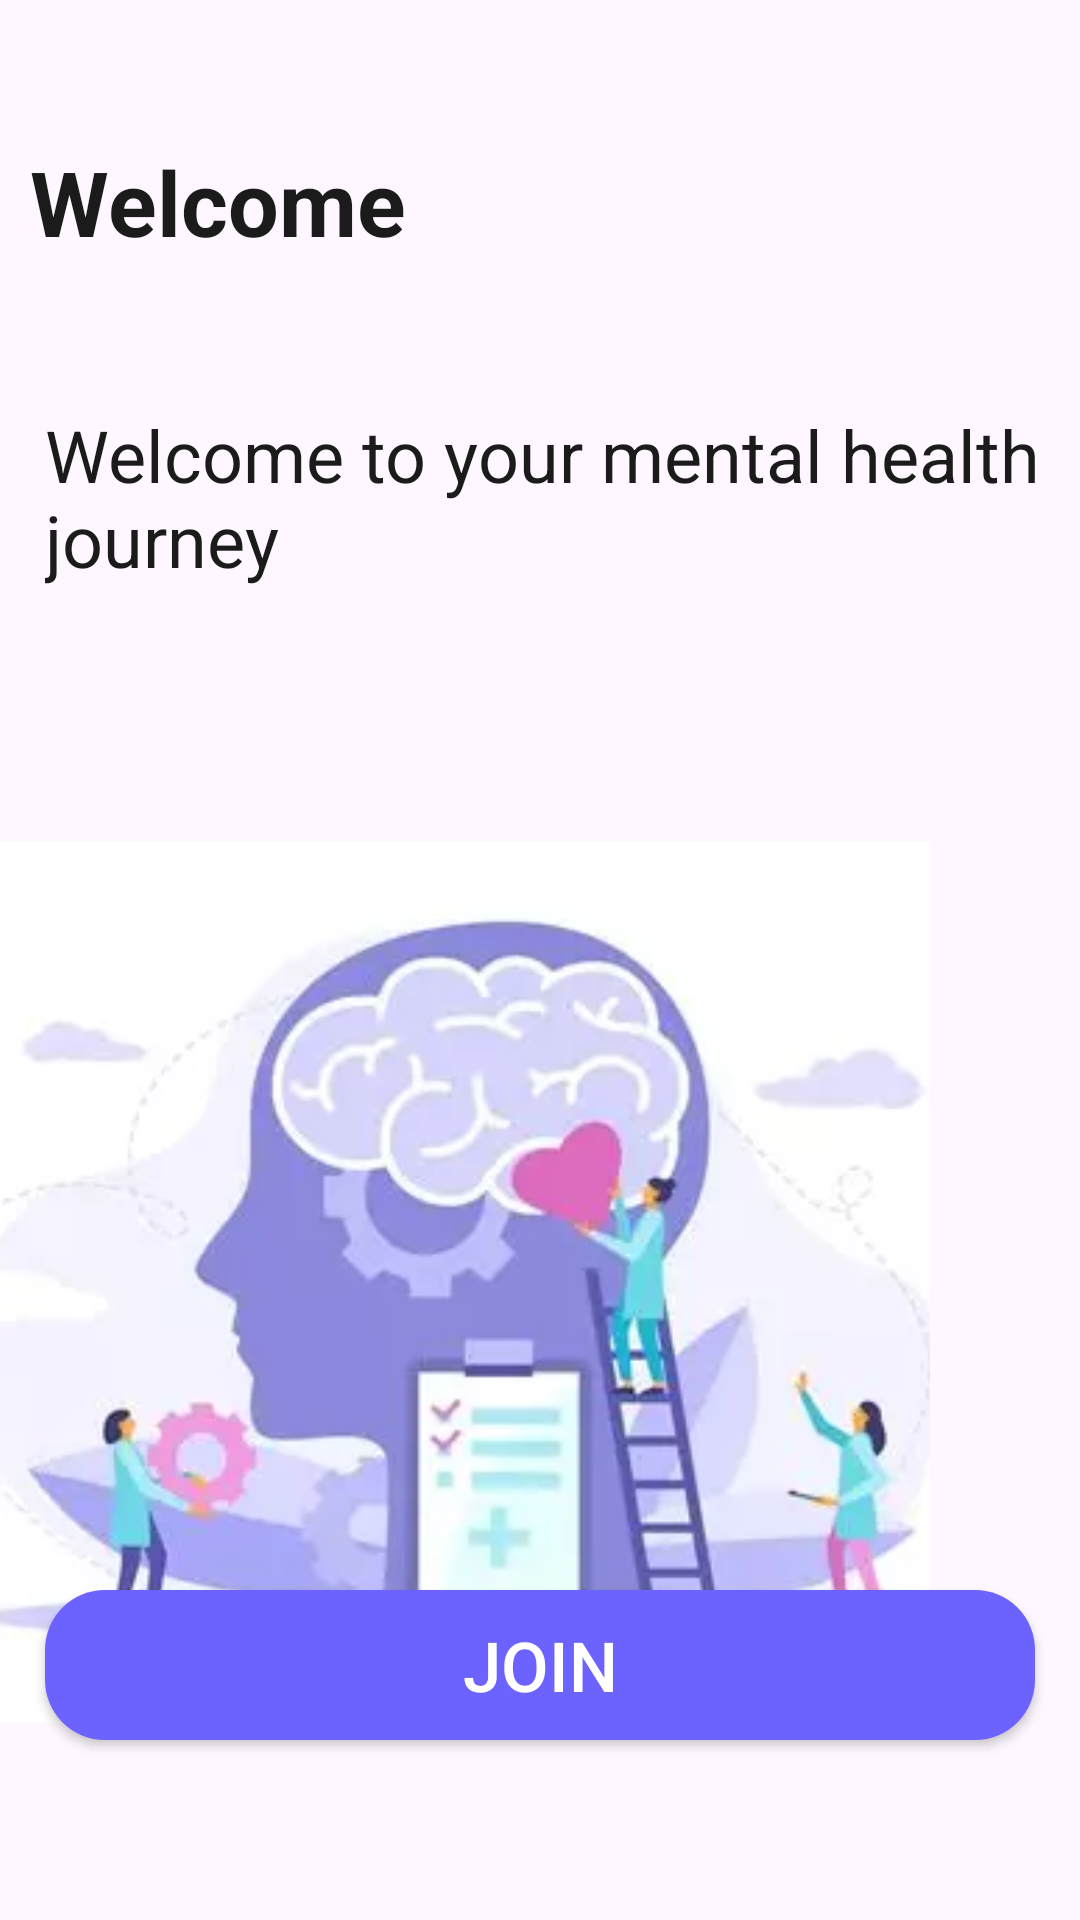

Reconstruct the res/layout file that produces this screen, plus the resources it refers to.
<!-- AndroidManifest.xml: application theme Theme.Project -->
<!-- res/layout/activity_join.xml -->
<?xml version="1.0" encoding="utf-8"?>
<RelativeLayout xmlns:android="http://schemas.android.com/apk/res/android"
    xmlns:app="http://schemas.android.com/apk/res-auto"
    android:layout_width="match_parent"
    android:layout_height="match_parent"
    android:background="@drawable/bk2">


    <TextView
        android:id="@+id/welcome"
        android:layout_width="wrap_content"
        android:layout_height="wrap_content"
        android:layout_alignParentTop="true"
        android:layout_marginStart="10dp"
        android:layout_marginTop="47dp"
        android:text="@string/welcome"
        android:textAppearance="@style/TextAppearance.AppCompat.Large"
        android:textColor="#1b1b1b"
        android:textSize="30sp"
        android:textStyle="bold" />

    <TextView
        android:id="@+id/welcome_text"
        android:layout_width="412dp"
        android:layout_height="75dp"
        android:layout_below="@id/welcome"
        android:layout_marginStart="15dp"
        android:layout_marginTop="13dp"
        android:text="@string/welcome_text"
        android:textColor="#1b1b1b"
        android:textSize="24sp" />

    <ImageView
        android:id="@+id/welcome_image"
        android:layout_width="331dp"
        android:layout_height="294dp"
        android:layout_below="@id/welcome_text"
        android:layout_alignParentEnd="true"
        android:layout_marginTop="70dp"
        android:layout_marginEnd="50dp"
        android:contentDescription="@string/welcome_image_description"
        android:scaleType="centerCrop"
        android:src="@drawable/pic2" />

    <Button
        android:id="@+id/join_button"
        android:layout_width="330dp"
        android:layout_height="50dp"
        android:layout_alignParentBottom="true"
        android:layout_centerHorizontal="true"
        android:layout_marginBottom="60dp"
        android:background="@drawable/rounded_button_background"
        android:text="@string/join"
        android:textSize="23sp"
        android:textColor="#ffffff"
        android:onClick="onJoinButtonClicked" />

</RelativeLayout>
<!-- resources referenced by this layout -->
<resources>
  <!-- drawable pic2: webp bitmap (drawable, 6790 bytes) -->
  <!-- drawable rounded_button_background (drawable) -->
  <?xml version="1.0" encoding="utf-8"?>
  <shape xmlns:android="http://schemas.android.com/apk/res/android">
      <solid android:color="#6C63FF" />
      <corners android:radius="20dp" />
  </shape>
  <string name="join">Join</string>
  <string name="welcome">Welcome\n</string>
  <string name="welcome_image_description">Welcome image</string>
  <string name="welcome_text">Welcome to your mental health journey</string>
  <style name="Theme.Project" parent="Base.Theme.Project" />
  <style name="Base.Theme.Project" parent="Theme.Material3.DayNight.NoActionBar">
          
          
          
          <item name="colorPrimary">@color/lavender</item>
          <item name="colorPrimaryVariant">@color/lavender</item>
          <item name="colorOnPrimary">@color/white</item>
          
          <item name="colorSecondary">@color/teal_200</item>
          <item name="colorSecondaryVariant">@color/teal_700</item>
          <item name="colorOnSecondary">@color/black</item>
          
          <item name="android:statusBarColor">?attr/colorPrimaryVariant</item>
          
      </style>
  <color name="lavender">#8692f7</color>
  <color name="white">#FFFFFFFF</color>
  <color name="teal_200">#FF03DAC5</color>
  <color name="teal_700">#FF018786</color>
  <color name="black">#FF000000</color>
</resources>
